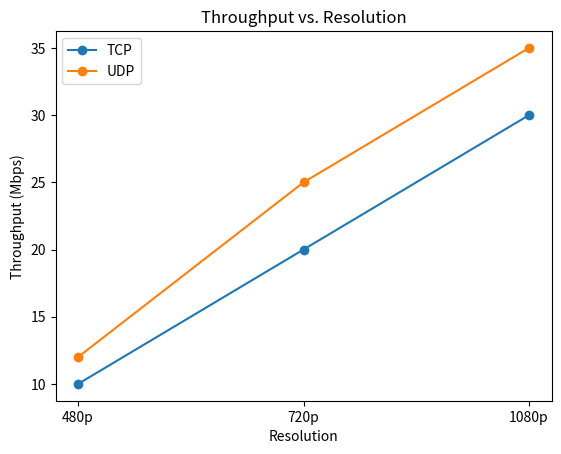
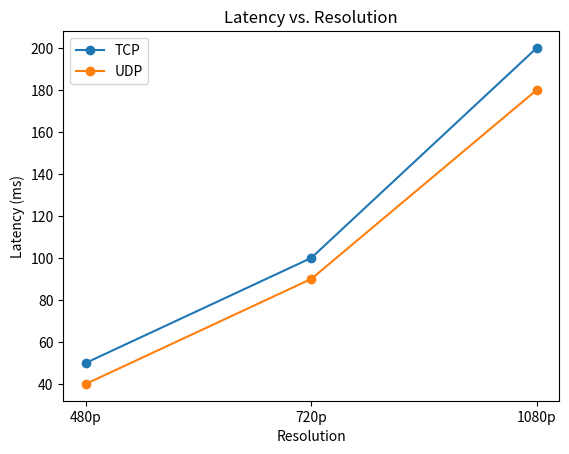

Here is the Python script that generated these plots, in order:
import matplotlib.pyplot as plt

# 1) Your measured data (replace these samples)
resolutions    = ['480p', '720p', '1080p']
throughput_tcp = [10, 20, 30]   # Mbps
throughput_udp = [12, 25, 35]   # Mbps
latency_tcp    = [50, 100, 200] # ms
latency_udp    = [40,  90, 180] # ms

# 2) Throughput vs. Resolution
plt.figure()
plt.plot(resolutions, throughput_tcp, marker='o', label='TCP')
plt.plot(resolutions, throughput_udp, marker='o', label='UDP')
plt.xlabel('Resolution')
plt.ylabel('Throughput (Mbps)')
plt.title('Throughput vs. Resolution')
plt.legend()
plt.show()

# 3) Latency vs. Resolution
plt.figure()
plt.plot(resolutions, latency_tcp, marker='o', label='TCP')
plt.plot(resolutions, latency_udp, marker='o', label='UDP')
plt.xlabel('Resolution')
plt.ylabel('Latency (ms)')
plt.title('Latency vs. Resolution')
plt.legend()
plt.show()
